Labelled photos from "data", an image-classification folder in rsobralm/Projeto-IA. The possible labels are: bottle, can, cigarette, plastic bag and wrapper, straw.

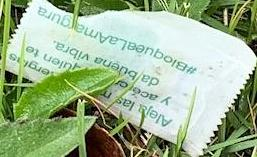
Label: plastic bag and wrapper

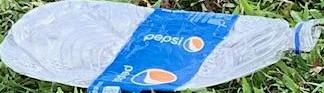
Label: bottle

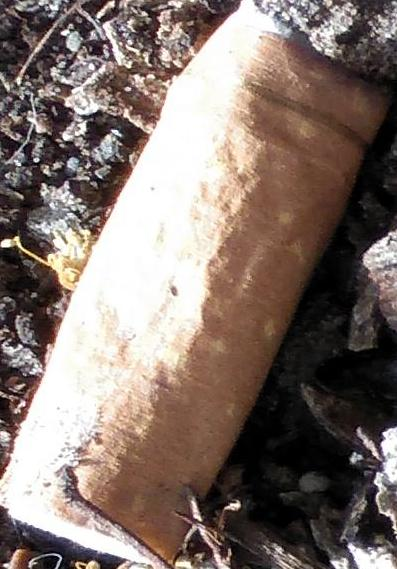
Label: cigarette

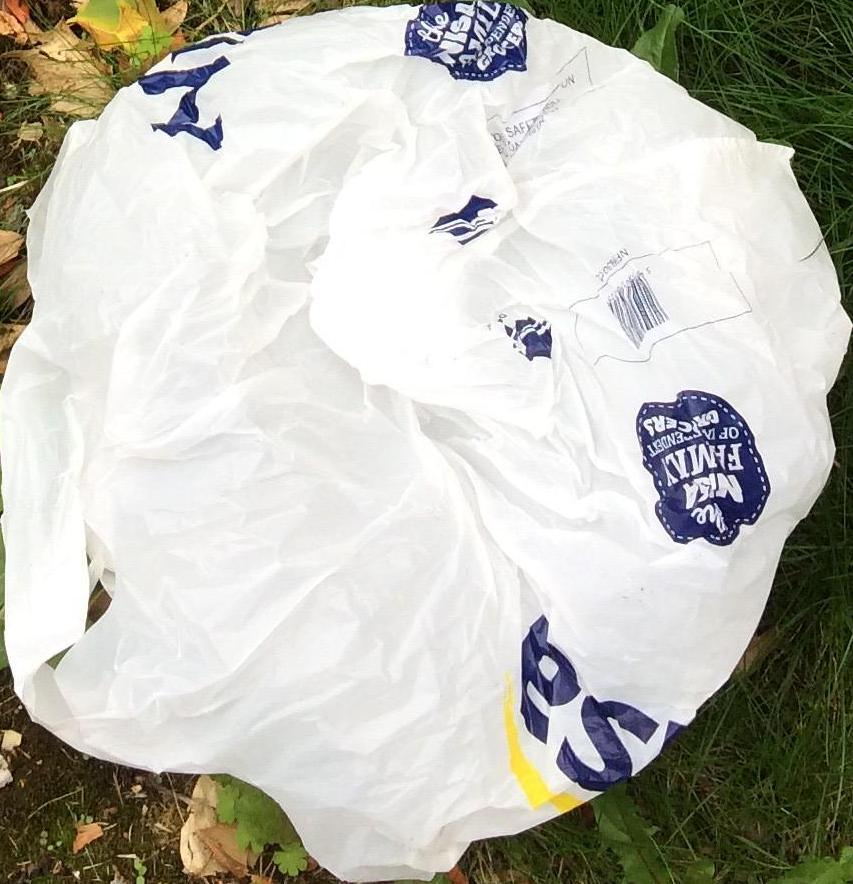
Label: plastic bag and wrapper

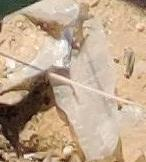
Label: plastic bag and wrapper

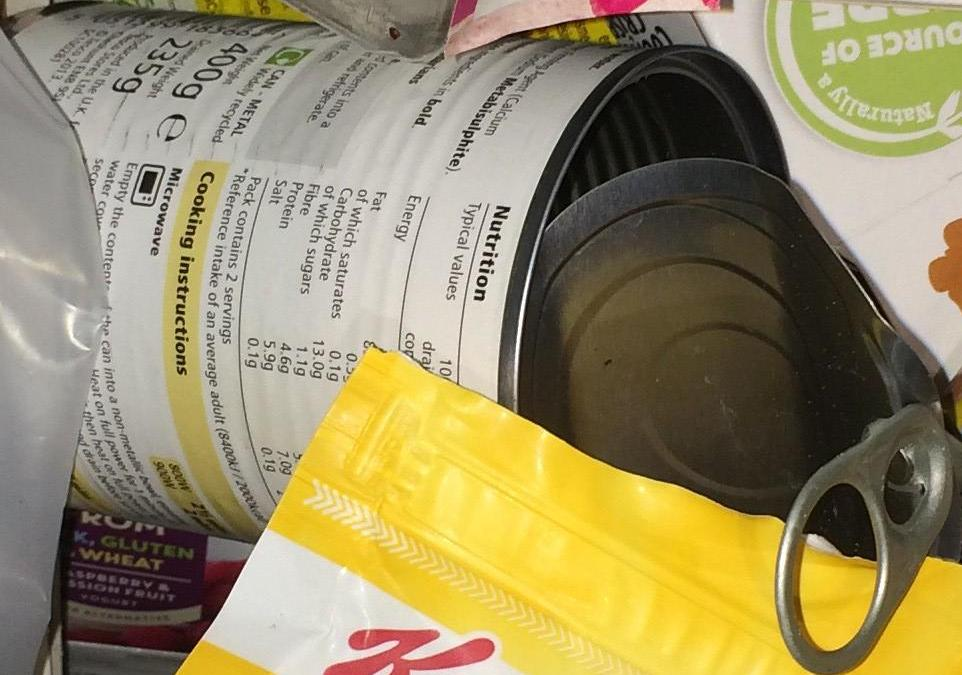
Label: can
